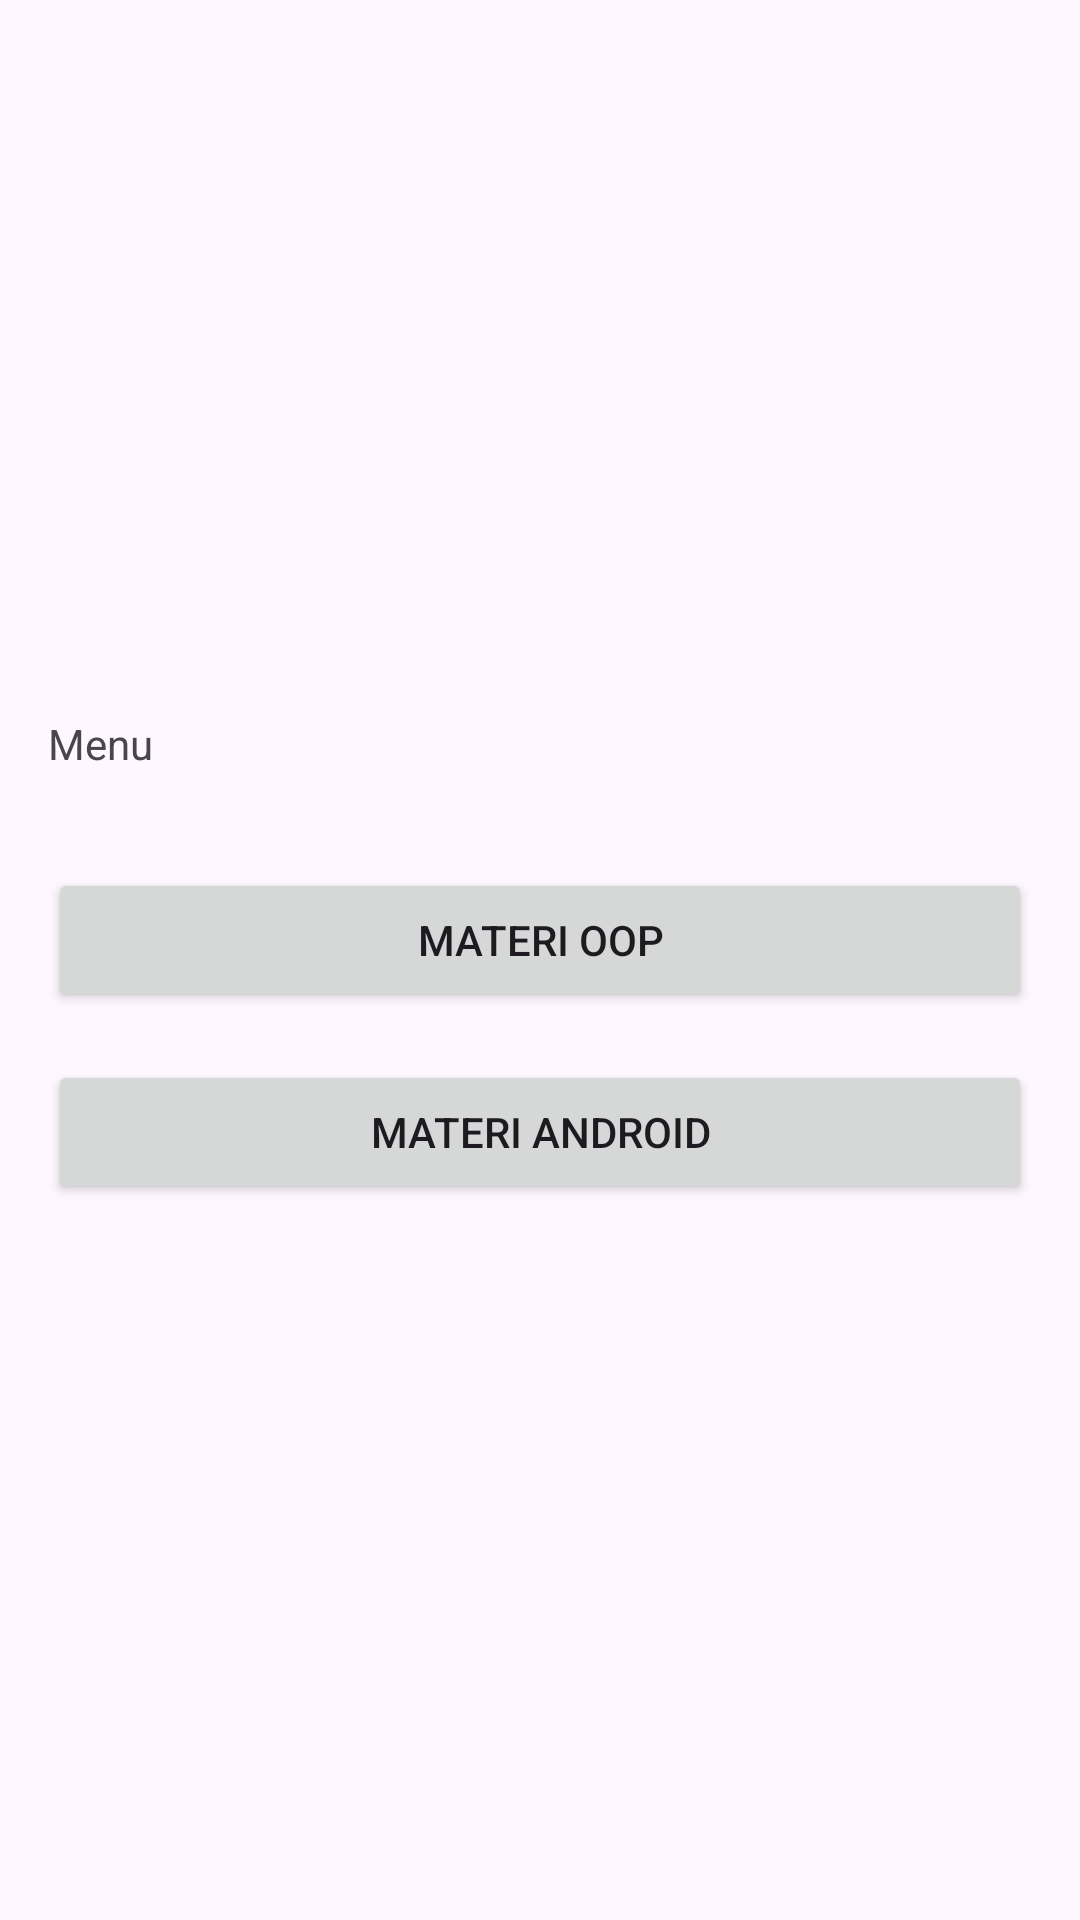

Layout XML and referenced resources for this Android screen:
<!-- AndroidManifest.xml: application theme Base.Theme.Modul7_OptionsMenuTabsLayout -->
<!-- res/layout/fragment_home.xml -->
<?xml version="1.0" encoding="utf-8"?>
<LinearLayout xmlns:android="http://schemas.android.com/apk/res/android"
    xmlns:tools="http://schemas.android.com/tools"
    android:layout_width="match_parent"
    android:layout_height="match_parent"
    android:gravity="center"
    android:padding="16dp"
    android:orientation="vertical"
    tools:context=".HomeFragment">
    <TextView
        android:layout_width="match_parent"
        android:layout_height="wrap_content"
        android:layout_marginBottom="32dp"
        android:text="Menu"
        style="@style/CustomTextView18Bold"/>
    <androidx.appcompat.widget.AppCompatButton
        android:id="@+id/btn_oop"
        android:layout_width="match_parent"
        android:layout_height="wrap_content"
        android:text="Materi OOP"
        style="@style/CustomRoundedButton" />
    <androidx.appcompat.widget.AppCompatButton
        android:id="@+id/btn_android"
        android:layout_marginTop="16dp"
        android:layout_width="match_parent"
        android:layout_height="wrap_content"
        android:text="Materi Android"
        style="@style/CustomRoundedButton" />
</LinearLayout>
<!-- resources referenced by this layout -->
<resources>
  <style name="Base.Theme.Modul7_OptionsMenuTabsLayout" parent="Theme.Material3.DayNight.NoActionBar">
          
          
      </style>
</resources>
